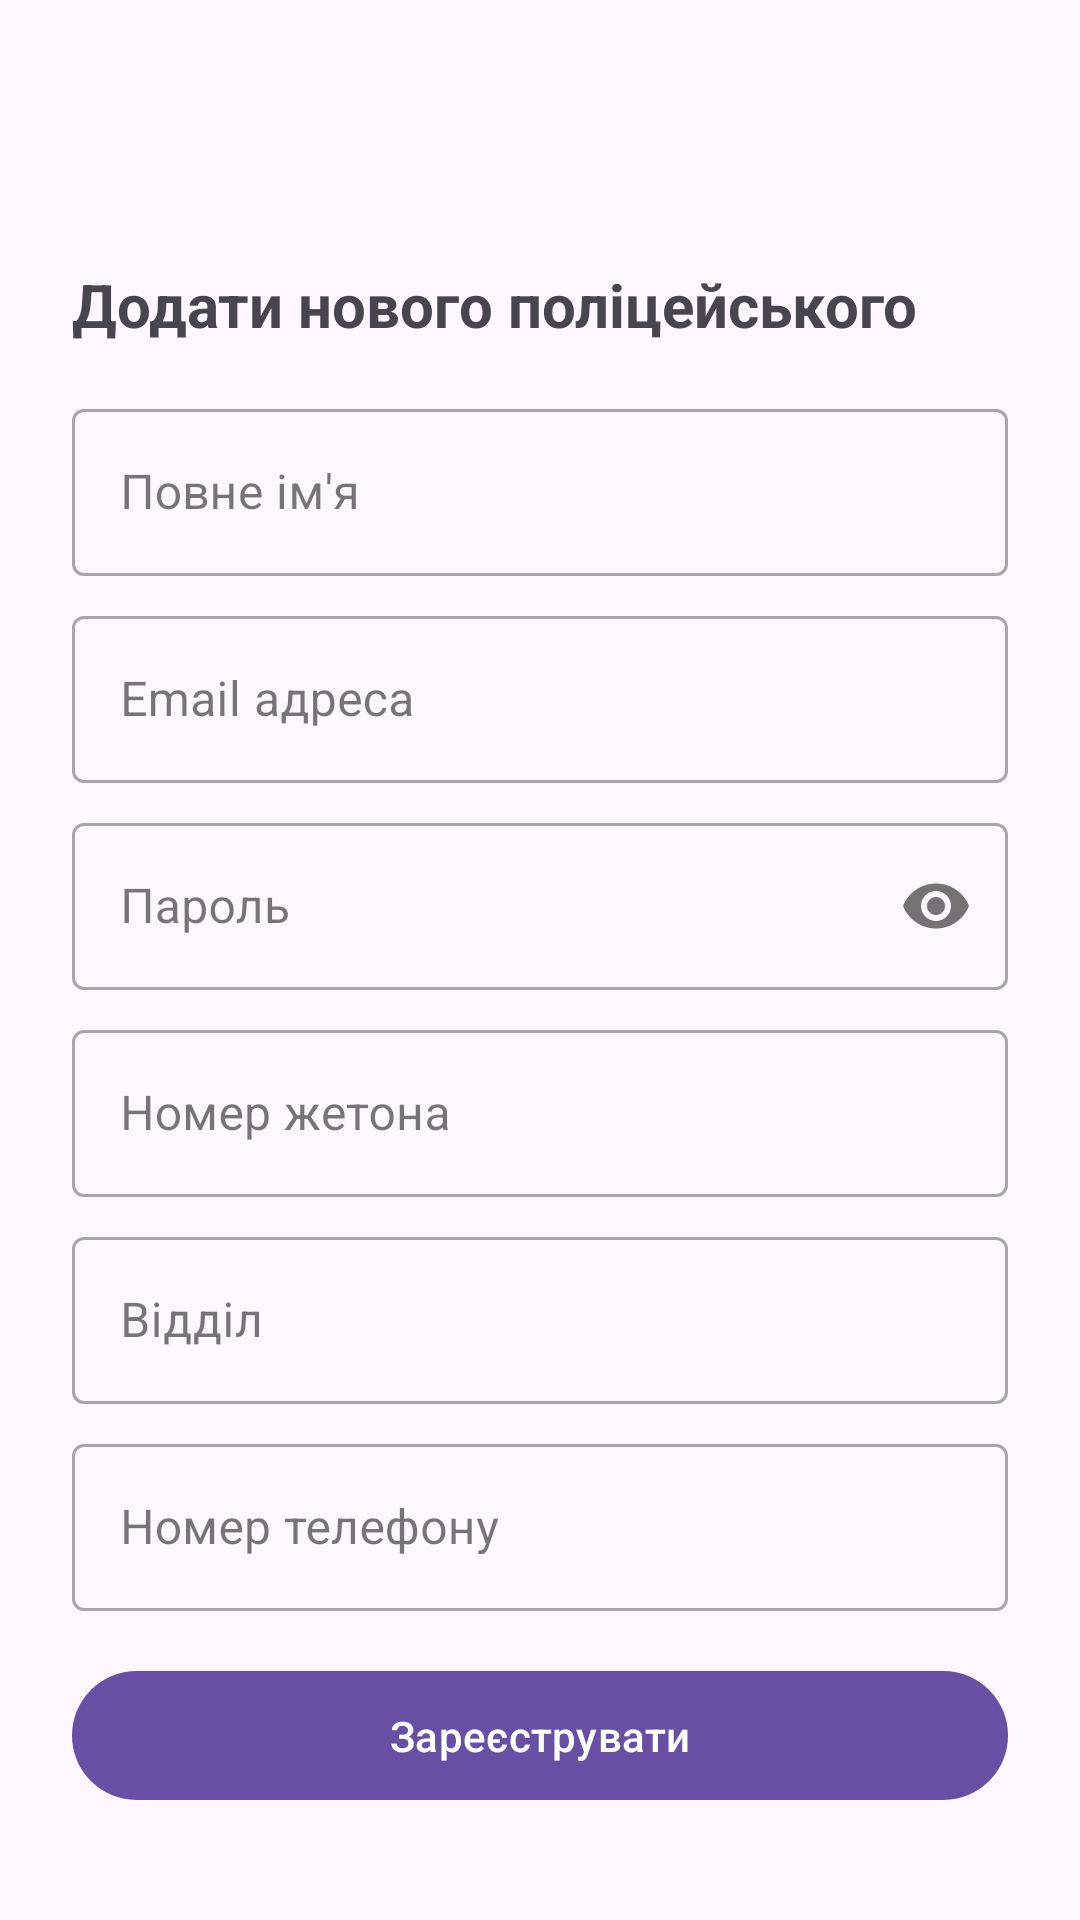

Here is an Android app screen rendered from its layout file. Give the layout XML and the strings, colors and styles it references.
<!-- AndroidManifest.xml: application theme Theme.ArgusApp -->
<!-- res/layout/activity_register_police.xml -->
<?xml version="1.0" encoding="utf-8"?>
<androidx.coordinatorlayout.widget.CoordinatorLayout
    xmlns:android="http://schemas.android.com/apk/res/android"
    xmlns:app="http://schemas.android.com/apk/res-auto"
    xmlns:tools="http://schemas.android.com/tools"
    android:layout_width="match_parent"
    android:layout_height="match_parent"
    tools:context=".ui.admin.RegisterPoliceActivity">

    <com.google.android.material.appbar.AppBarLayout
        android:layout_width="match_parent"
        android:layout_height="wrap_content">

        <androidx.appcompat.widget.Toolbar
            android:id="@+id/toolbar"
            android:layout_width="match_parent"
            android:layout_height="?attr/actionBarSize"
            app:titleTextColor="@android:color/white" />
    </com.google.android.material.appbar.AppBarLayout>

    <androidx.core.widget.NestedScrollView
        android:layout_width="match_parent"
        android:layout_height="match_parent"
        app:layout_behavior="@string/appbar_scrolling_view_behavior">

        <LinearLayout
            android:layout_width="match_parent"
            android:layout_height="wrap_content"
            android:orientation="vertical"
            android:padding="24dp">

            <TextView
                android:layout_width="match_parent"
                android:layout_height="wrap_content"
                android:text="Додати нового поліцейського"
                android:textSize="20sp"
                android:textStyle="bold"
                android:layout_marginBottom="16dp"/>

            <com.google.android.material.textfield.TextInputLayout
                android:layout_width="match_parent"
                android:layout_height="wrap_content"
                android:layout_marginBottom="8dp"
                style="@style/Widget.MaterialComponents.TextInputLayout.OutlinedBox">

                <com.google.android.material.textfield.TextInputEditText
                    android:id="@+id/editTextName"
                    android:layout_width="match_parent"
                    android:layout_height="wrap_content"
                    android:hint="Повне ім'я"
                    android:inputType="textPersonName" />
            </com.google.android.material.textfield.TextInputLayout>

            <com.google.android.material.textfield.TextInputLayout
                android:id="@+id/textInputLayoutEmail"
                android:layout_width="match_parent"
                android:layout_height="wrap_content"
                android:layout_marginBottom="8dp"
                style="@style/Widget.MaterialComponents.TextInputLayout.OutlinedBox">

                <com.google.android.material.textfield.TextInputEditText
                    android:id="@+id/editTextEmail"
                    android:layout_width="match_parent"
                    android:layout_height="wrap_content"
                    android:hint="Email адреса"
                    android:inputType="textEmailAddress" />
            </com.google.android.material.textfield.TextInputLayout>

            <com.google.android.material.textfield.TextInputLayout
                android:layout_width="match_parent"
                android:layout_height="wrap_content"
                android:layout_marginBottom="8dp"
                style="@style/Widget.MaterialComponents.TextInputLayout.OutlinedBox"
                app:passwordToggleEnabled="true">

                <com.google.android.material.textfield.TextInputEditText
                    android:id="@+id/editTextPassword"
                    android:layout_width="match_parent"
                    android:layout_height="wrap_content"
                    android:hint="Пароль"
                    android:inputType="textPassword" />
            </com.google.android.material.textfield.TextInputLayout>

            <com.google.android.material.textfield.TextInputLayout
                android:layout_width="match_parent"
                android:layout_height="wrap_content"
                android:layout_marginBottom="8dp"
                style="@style/Widget.MaterialComponents.TextInputLayout.OutlinedBox">

                <com.google.android.material.textfield.TextInputEditText
                    android:id="@+id/editTextBadgeNumber"
                    android:layout_width="match_parent"
                    android:layout_height="wrap_content"
                    android:hint="Номер жетона"
                    android:inputType="text" />
            </com.google.android.material.textfield.TextInputLayout>

            <com.google.android.material.textfield.TextInputLayout
                android:layout_width="match_parent"
                android:layout_height="wrap_content"
                android:layout_marginBottom="8dp"
                style="@style/Widget.MaterialComponents.TextInputLayout.OutlinedBox">

                <com.google.android.material.textfield.TextInputEditText
                    android:id="@+id/editTextDepartment"
                    android:layout_width="match_parent"
                    android:layout_height="wrap_content"
                    android:hint="Відділ"
                    android:inputType="text" />
            </com.google.android.material.textfield.TextInputLayout>

            <com.google.android.material.textfield.TextInputLayout
                android:layout_width="match_parent"
                android:layout_height="wrap_content"
                android:layout_marginBottom="16dp"
                style="@style/Widget.MaterialComponents.TextInputLayout.OutlinedBox">

                <com.google.android.material.textfield.TextInputEditText
                    android:id="@+id/editTextPhone"
                    android:layout_width="match_parent"
                    android:layout_height="wrap_content"
                    android:hint="Номер телефону"
                    android:inputType="phone" />
            </com.google.android.material.textfield.TextInputLayout>

            <com.google.android.material.button.MaterialButton
                android:id="@+id/buttonRegister"
                android:layout_width="match_parent"
                android:layout_height="wrap_content"
                android:padding="12dp"
                android:text="Зареєструвати" />
        </LinearLayout>
    </androidx.core.widget.NestedScrollView>

    <ProgressBar
        android:id="@+id/progressBar"
        style="?android:attr/progressBarStyleLarge"
        android:layout_width="wrap_content"
        android:layout_height="wrap_content"
        android:layout_gravity="center"
        android:visibility="gone" />

</androidx.coordinatorlayout.widget.CoordinatorLayout>



































<!-- resources referenced by this layout -->
<resources>
  <style name="Theme.ArgusApp" parent="Theme.MaterialComponents.Light.NoActionBar">
          
          <item name="colorPrimary">@color/colorPrimary</item>
          <item name="colorPrimaryDark">@color/colorPrimaryDark</item>
          <item name="colorAccent">@color/colorAccent</item>
          
          <item name="android:windowBackground">@color/windowBackground</item>
      </style>
  <color name="colorPrimary">#2196F3</color>
  <color name="colorPrimaryDark">#1976D2</color>
  <color name="colorAccent">#FF4081</color>
  <color name="windowBackground">#F5F5F5</color>
</resources>
